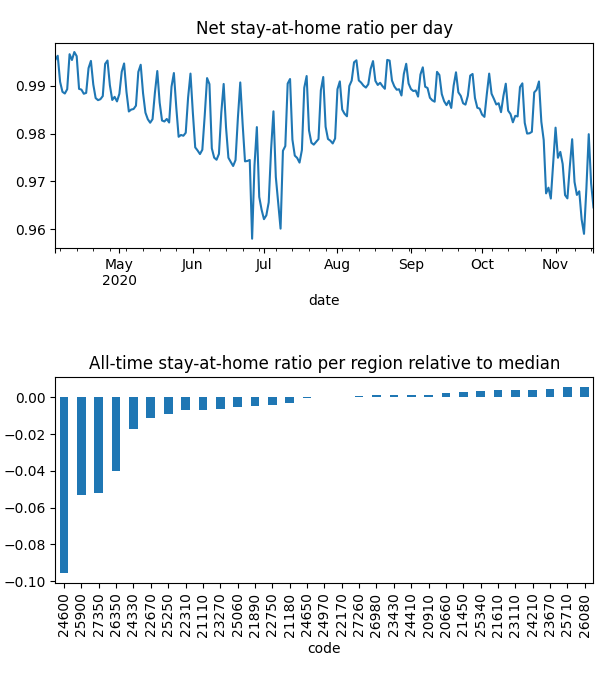

The file beside this chart, header and first rows:
date, code, km, stay, weight, visit
2020-04-04, 20660, 1.932, 0.9993, 0.0001111, 0.00998
2020-04-04, 20910, 1.929, 0.9993, 7.94043150064647e-05, 0.004992
2020-04-04, 21110, 2.137, 0.9985, 0.0001391, 0.02288
2020-04-04, 21180, 2.064, 0.9962, 0.0002729, 0.006046
2020-04-04, 21450, , 1.0, 0.0001373, 0.0
2020-04-04, 21610, 1.926, 0.9998, 0.0004583, 0.008244
2020-04-04, 21890, 1.932, 0.9973, 0.0001609, 0.00963
2020-04-04, 22170, 1.921, 0.9993, 0.0001816, 0.0
2020-04-04, 22310, 2.008, 0.9974, 0.0001418, 0.03254
2020-04-04, 22670, 1.942, 0.991, 0.0002507, 0.01952
2020-04-04, 22750, 1.923, 0.999, 0.0002899, 0.0
2020-04-04, 23110, 1.93, 1, 8.808144291115666e-05, 7.30752914684504e-05
2020-04-04, 23270, 2.218, 0.9973, 0.0003025, 0.01752
2020-04-04, 23430, 2.034, 0.9988, 0.000162, 0.02258
2020-04-04, 23670, , 1.0, 0.0001778, 0.0
2020-04-04, 24210, , 1.0, 0.0001003, 0.0
2020-04-04, 24330, 2.526, 0.9932, 0.0001146, 0.02439
2020-04-04, 24410, 1.93, 0.9994, 0.0001169, 0.0
2020-04-04, 24600, 2.848, 0.9662, 0.0002565, 0.297
2020-04-04, 24650, 2.028, 0.9965, 0.0002217, 0.0
2020-04-04, 24970, 1.928, 0.9984, 0.0001801, 0.008186
2020-04-04, 25060, 3.889, 0.999, 0.0001247, 0.01791
2020-04-04, 25250, 2.066, 0.9979, 0.0001859, 0.03784
2020-04-04, 25340, , 1.0, 0.0001656, 0.0
2020-04-04, 25710, , 1.0, 6.018198460371463e-05, 0.0
2020-04-04, 25900, 2.388, 0.9735, 0.0001319, 0.2035
2020-04-04, 26080, , 1.0, 1.3058591544655119e-06, 0.0
2020-04-04, 26350, 2.106, 0.9848, 0.0001103, 0.118
2020-04-04, 26980, 5.283, 0.9987, 0.0001516, 0.007526
2020-04-04, 27260, 1.928, 0.9993, 0.000413, 0.0
2020-04-04, 27350, 2.091, 0.9793, 0.0001, 0.1316
2020-04-05, 20660, , 1.0, 0.0001108, 0.0
2020-04-05, 20910, 3.363, 0.9992, 7.860216835705455e-05, 0.004678
2020-04-05, 21110, 3.538, 0.9982, 0.0001396, 0.009828
2020-04-05, 21180, 2.489, 0.9993, 0.0002696, 0.0
2020-04-05, 21450, , 1.0, 0.0001342, 0.0
2020-04-05, 21610, 1.926, 0.9997, 0.0004509, 0.004635
2020-04-05, 21890, 8.636, 0.9994, 0.0001609, 0.0
2020-04-05, 22170, , 1.0, 0.0001771, 0.0
2020-04-05, 22310, 2.625, 0.9974, 0.0001428, 0.02134
2020-04-05, 22670, 1.926, 0.9943, 0.0002471, 0.02377
2020-04-05, 22750, , 1.0, 0.0002838, 0.0
2020-04-05, 23110, 1.93, 1, 8.677627507230974e-05, 8.265980410591386e-05
2020-04-05, 23270, 2.137, 0.9991, 0.0002986, 0.01592
2020-04-05, 23430, 1.926, 0.9994, 0.0001605, 0.003667
2020-04-05, 23670, , 1.0, 0.0001753, 0.0
2020-04-05, 24210, , 1.0, 0.0001004, 0.0
2020-04-05, 24330, 4.053, 0.9945, 0.0001143, 0.02544
2020-04-05, 24410, , 1.0, 0.0001148, 0.0
2020-04-05, 24600, 2.544, 0.9684, 0.0002539, 0.497
2020-04-05, 24650, 1.933, 0.9988, 0.0002172, 0.0
2020-04-05, 24970, , 1.0, 0.0001804, 0.0
2020-04-05, 25060, 4.773, 0.998, 0.000124, 0.01244
2020-04-05, 25250, 4.639, 0.9963, 0.0001854, 0.007429
2020-04-05, 25340, , 1.0, 0.000161, 0.0
2020-04-05, 25710, , 1.0, 6.0185094531369285e-05, 0.0
2020-04-05, 25900, 2.853, 0.974, 0.0001325, 0.1921
2020-04-05, 26080, , 1.0, 1.3473904538401612e-06, 0.0
2020-04-05, 26350, 2.535, 0.9858, 0.000111, 0.09771
2020-04-05, 26980, 1.93, 0.9992, 0.000151, 0.0
... 7,008 more rows
